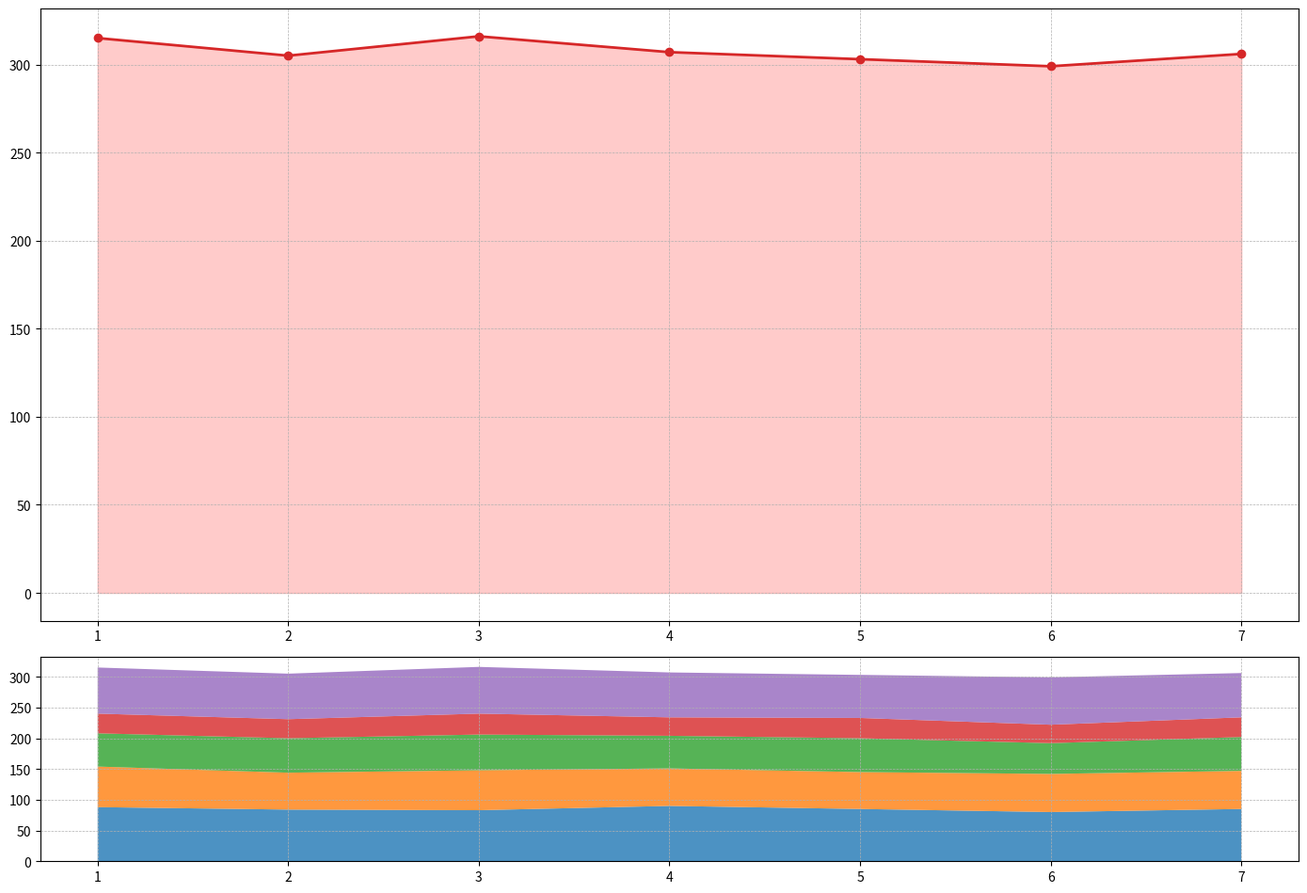

Write Python code to recreate this figure.
import matplotlib.pyplot as plt
import numpy as np

days = np.arange(1, 8)

# Manually shuffled data within the same department dimensions
software_dev = np.array([88, 84, 83, 90, 85, 80, 85])
marketing = np.array([66, 60, 65, 61, 60, 62, 62])
sales = np.array([54, 56, 58, 53, 55, 50, 55])
hr = np.array([32, 31, 34, 30, 33, 30, 32])
customer_support = np.array([75, 74, 76, 73, 70, 77, 72])

# Combine the datasets
data = np.vstack([software_dev, marketing, sales, hr, customer_support])

fig, axs = plt.subplots(2, 1, figsize=(14, 10), gridspec_kw={'height_ratios': [3, 1]})

# Plot for Total Productivity
total_productivity = data.sum(axis=0)
axs[0].plot(days, total_productivity, color='#d62728', linestyle='-', marker='o', linewidth=2)
axs[0].fill_between(days, 0, total_productivity, color='#ff9896', alpha=0.5)
axs[0].set_xticks(days)
axs[0].grid(True, linestyle='--', linewidth=0.5)

# Stacked Area Chart for Daily Productivity by Department
axs[1].stackplot(days, data, 
                 colors=['#1f77b4', '#ff7f0e', '#2ca02c', '#d62728', '#9467bd'], alpha=0.8)
axs[1].set_xticks(days)
axs[1].grid(True, linestyle='--', linewidth=0.5)

plt.tight_layout(rect=[0, 0, 1, 0.96])

plt.show()
